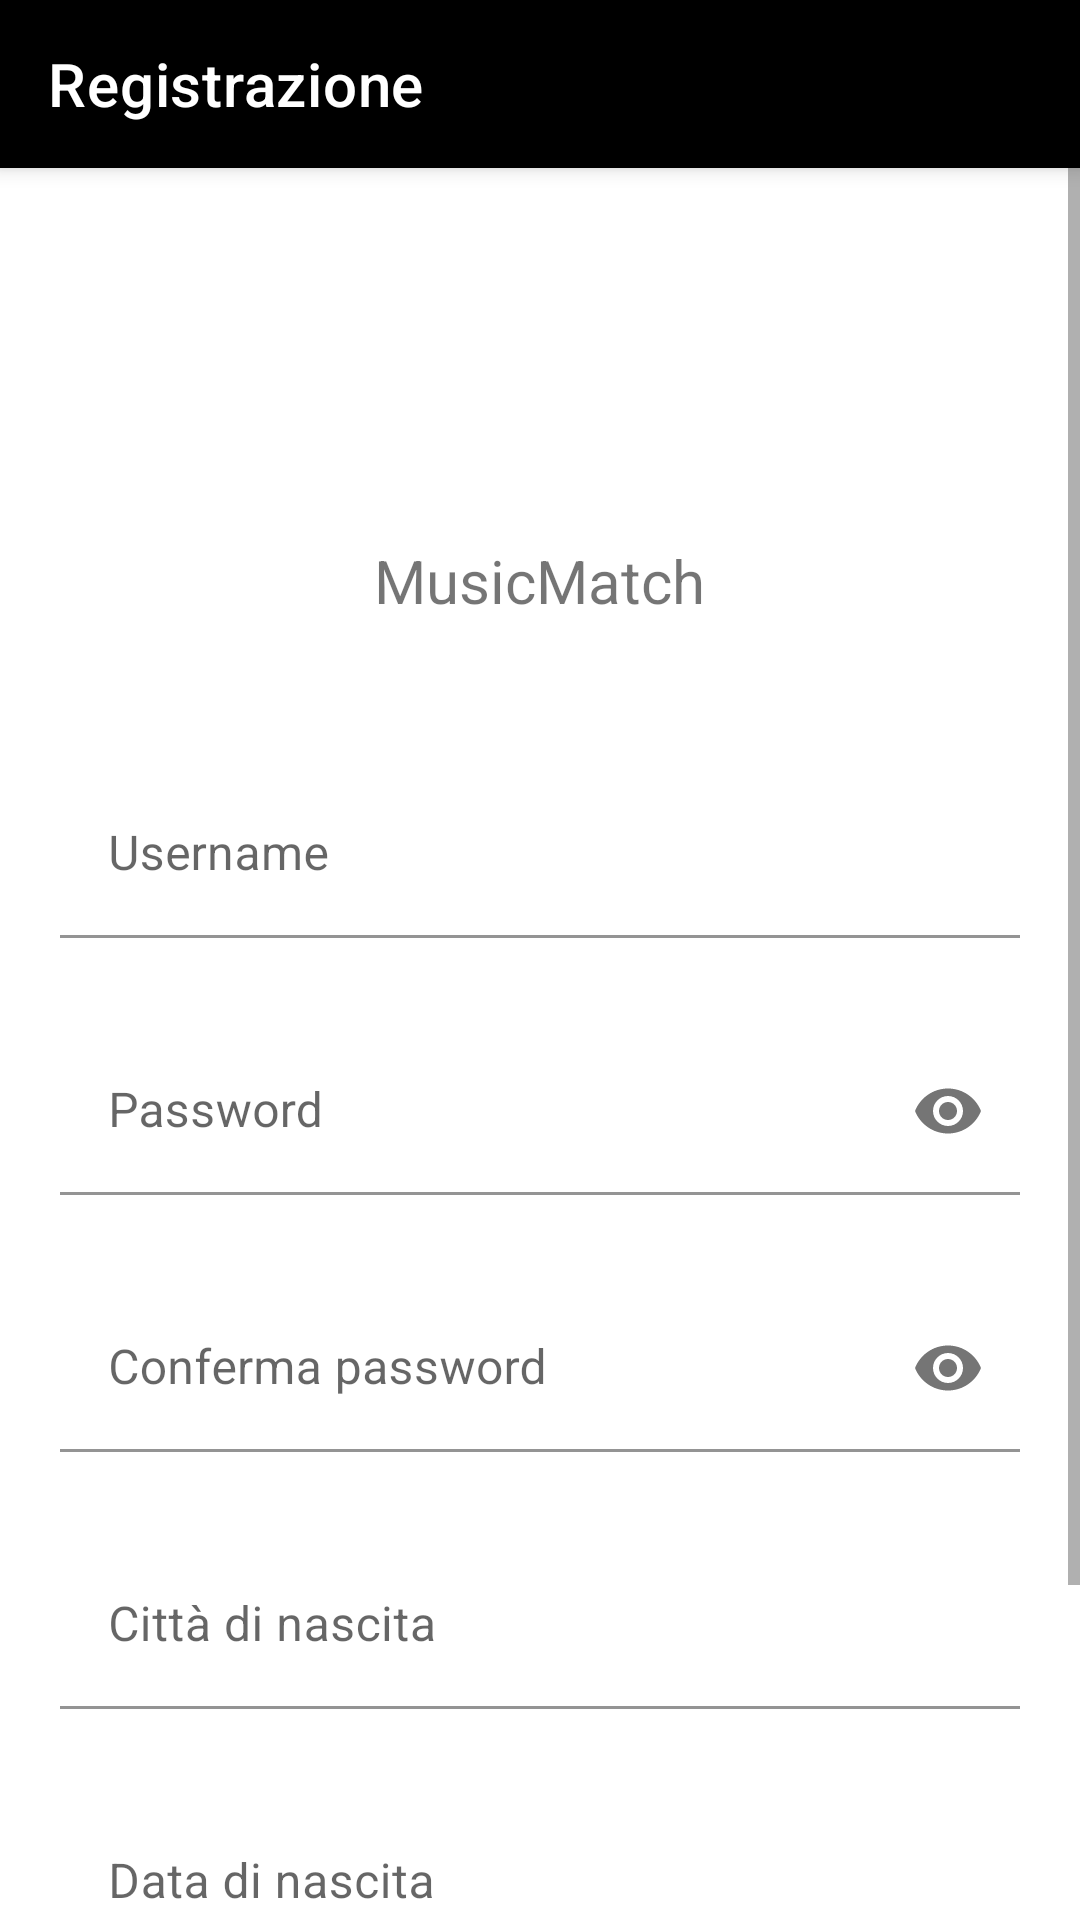

The Android layout XML behind this screen, and the referenced resources:
<!-- AndroidManifest.xml: application theme Theme.Progetto -->
<!-- res/layout/activity_register.xml -->
<?xml version="1.0" encoding="utf-8"?>
<androidx.constraintlayout.widget.ConstraintLayout xmlns:android="http://schemas.android.com/apk/res/android"
    xmlns:app="http://schemas.android.com/apk/res-auto"
    xmlns:tools="http://schemas.android.com/tools"
    android:layout_width="match_parent"
    android:layout_height="match_parent"
    tools:context=".Register">

    <androidx.coordinatorlayout.widget.CoordinatorLayout
        android:layout_width="match_parent"
        android:layout_height="match_parent"
        tools:context=".Register">

        <com.google.android.material.appbar.AppBarLayout
            android:layout_width="match_parent"
            android:layout_height="wrap_content"
            android:theme="@style/Theme.Progetto.AppBarOverlay">

            <androidx.appcompat.widget.Toolbar
                android:id="@+id/toolbar"
                app:title="Registrazione"
                android:layout_width="match_parent"
                android:layout_height="?attr/actionBarSize"
                android:background="?attr/colorPrimary"
                app:popupTheme="@style/Theme.Progetto.PopupOverlay" />


        </com.google.android.material.appbar.AppBarLayout>


        <ScrollView
            android:layout_width="match_parent"
            android:layout_height="match_parent">
            <LinearLayout
                android:layout_width="match_parent"
                android:layout_height="match_parent"
                android:orientation="vertical"
                android:padding="20dp">

                <Space
                    android:layout_width="match_parent"
                    android:layout_height="60dp" />

                <ImageView
                    android:layout_width="100dp"
                    android:layout_height="100dp"
                    android:src="@drawable/logo"
                    android:layout_gravity="center_horizontal"/>

                <TextView
                    android:layout_width="wrap_content"
                    android:layout_height="wrap_content"
                    android:text="@string/app_name"
                    android:textSize="20dp"
                    android:layout_gravity="center_horizontal"/>

                <Space
                    android:layout_width="match_parent"
                    android:layout_height="50dp"/>

                <com.google.android.material.textfield.TextInputLayout
                    android:layout_width="match_parent"
                    android:layout_height="wrap_content"
                    android:hint="Username"
                    app:boxBackgroundColor="@android:color/transparent"
                    android:background="@android:color/transparent"
                    android:id="@+id/sign_username_layout">

                    <com.google.android.material.textfield.TextInputEditText
                        android:layout_width="match_parent"
                        android:layout_height="match_parent"
                        android:inputType="text"
                        android:id="@+id/sign_username"/>
                </com.google.android.material.textfield.TextInputLayout>

                <Space
                    android:layout_width="match_parent"
                    android:layout_height="30dp"/>

                <com.google.android.material.textfield.TextInputLayout
                    android:layout_width="match_parent"
                    android:layout_height="wrap_content"
                    android:hint="Password"
                    app:passwordToggleEnabled="true"
                    app:boxBackgroundColor="@android:color/transparent"
                    android:background="@android:color/transparent"
                    android:id="@+id/sign_password_layout">

                    <com.google.android.material.textfield.TextInputEditText
                        android:layout_width="match_parent"
                        android:layout_height="match_parent"
                        android:inputType="textPassword"
                        android:id="@+id/sign_password" />
                </com.google.android.material.textfield.TextInputLayout>

                <Space
                    android:layout_width="match_parent"
                    android:layout_height="30dp"/>

                <com.google.android.material.textfield.TextInputLayout
                    android:layout_width="match_parent"
                    android:layout_height="wrap_content"
                    android:hint="Conferma password"
                    app:passwordToggleEnabled="true"
                    app:boxBackgroundColor="@android:color/transparent"
                    android:background="@android:color/transparent"
                    android:id="@+id/sign_confirm_password_layout">

                    <com.google.android.material.textfield.TextInputEditText
                        android:layout_width="match_parent"
                        android:layout_height="match_parent"
                        android:inputType="textPassword"
                        android:id="@+id/sign_confirm_password"/>
                </com.google.android.material.textfield.TextInputLayout>

                <Space
                    android:layout_width="match_parent"
                    android:layout_height="30dp"/>

                <com.google.android.material.textfield.TextInputLayout
                    android:layout_width="match_parent"
                    android:layout_height="wrap_content"
                    android:hint="Città di nascita"
                    app:boxBackgroundColor="@android:color/transparent"
                    android:background="@android:color/transparent"
                    android:id="@+id/sign_citta_layout">

                    <com.google.android.material.textfield.TextInputEditText
                        android:layout_width="match_parent"
                        android:layout_height="match_parent"
                        android:inputType="text"
                        android:id="@+id/sign_citta"/>
                </com.google.android.material.textfield.TextInputLayout>

                <Space
                    android:layout_width="match_parent"
                    android:layout_height="30dp"/>

                <com.google.android.material.textfield.TextInputLayout
                    android:layout_width="match_parent"
                    android:layout_height="wrap_content"
                    android:hint="Data di nascita"
                    app:boxBackgroundColor="@android:color/transparent"
                    android:background="@android:color/transparent"
                    android:id="@+id/sign_data_layout">

                    <com.google.android.material.textfield.TextInputEditText
                        android:layout_width="match_parent"
                        android:layout_height="match_parent"
                        android:inputType="text"
                        android:id="@+id/sign_data"/>
                </com.google.android.material.textfield.TextInputLayout>

                <Space
                    android:layout_width="match_parent"
                    android:layout_height="50dp"/>

                <Button
                    android:layout_width="match_parent"
                    android:layout_height="50dp"
                    android:text="Registrati"
                    android:textSize="15dp"
                    android:background="@drawable/button"
                    android:layout_gravity="center_horizontal"
                    android:id="@+id/sign_conferma"/>
            </LinearLayout>
        </ScrollView>

    </androidx.coordinatorlayout.widget.CoordinatorLayout>

</androidx.constraintlayout.widget.ConstraintLayout>
<!-- resources referenced by this layout -->
<resources>
  <string name="app_name">MusicMatch</string>
  <style name="Theme.Progetto.AppBarOverlay" parent="ThemeOverlay.AppCompat.Dark.ActionBar" />
  <style name="Theme.Progetto.PopupOverlay" parent="ThemeOverlay.AppCompat.Light" />
  <style name="Theme.Progetto" parent="Theme.MaterialComponents.DayNight.NoActionBar">
          
          <item name="colorPrimary">@color/black</item>
          <item name="colorPrimaryVariant">@color/black</item>
          <item name="colorOnPrimary">@color/white</item>
          
          <item name="colorSecondary">@color/white</item>
          <item name="colorSecondaryVariant">@color/white</item>
          <item name="colorOnSecondary">@color/black</item>
          
          <item name="android:statusBarColor" tools:targetApi="l">#FFFFFF</item>
          
      </style>
  <color name="black">#FF000000</color>
  <color name="white">#FFFFFFFF</color>
</resources>
